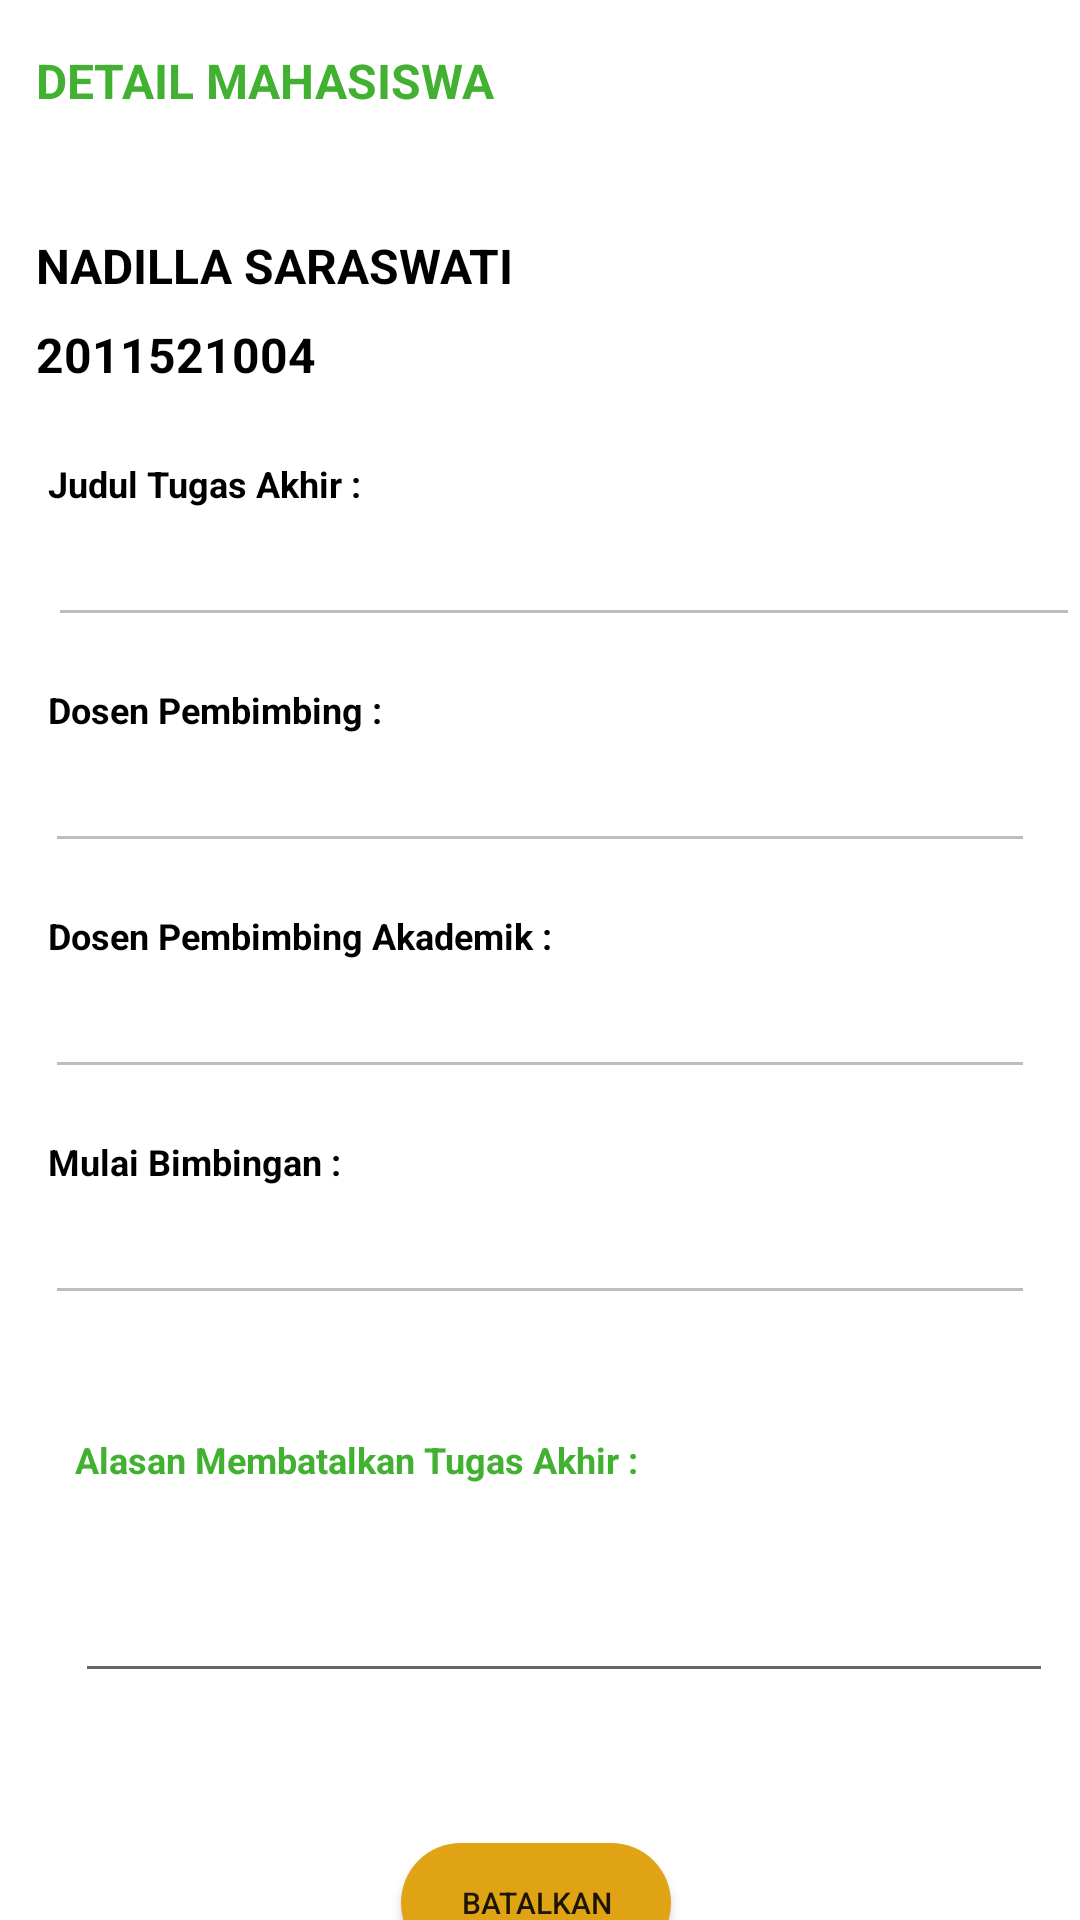

Write the Android layout XML for this screen, with the resource values it uses.
<!-- AndroidManifest.xml: application theme Theme.K16_Dosen -->
<!-- res/layout/form_pembatalan_ta.xml -->
<?xml version="1.0" encoding="utf-8"?>
<androidx.constraintlayout.widget.ConstraintLayout xmlns:android="http://schemas.android.com/apk/res/android"
    xmlns:app="http://schemas.android.com/apk/res-auto"
    xmlns:tools="http://schemas.android.com/tools"
    android:id="@+id/titlebatal"
    android:layout_width="match_parent"
    android:layout_height="match_parent"
    tools:context=".formpembatalanTAActivity">

    //Judul Tugas Akhir

    <TextView
        android:id="@+id/detailmhsbatalta"
        android:layout_width="wrap_content"
        android:layout_height="wrap_content"
        android:layout_marginStart="12dp"
        android:layout_marginTop="16dp"
        android:text="@string/detailmhs"
        android:textAllCaps="true"
        android:textColor="@color/texthijau"
        android:textSize="16sp"
        android:textStyle="bold"
        app:layout_constraintStart_toStartOf="parent"
        app:layout_constraintTop_toTopOf="parent" />

    <TextView
        android:id="@+id/namamahasiswabatalta"
        android:layout_width="wrap_content"
        android:layout_height="wrap_content"
        android:layout_marginStart="12dp"
        android:layout_marginTop="40dp"
        android:text="@string/Mnama"
        android:textAllCaps="true"
        android:textColor="#000000"
        android:textSize="16sp"
        android:textStyle="bold"
        app:layout_constraintStart_toStartOf="parent"
        app:layout_constraintTop_toBottomOf="@+id/detailmhsbatalta" />

    <TextView
        android:id="@+id/nimmahasiswabatalta"
        android:layout_width="wrap_content"
        android:layout_height="wrap_content"
        android:layout_marginTop="8dp"
        android:text="@string/nim"
        android:textColor="#000000"
        android:textColorHint="#FFFFFF"
        android:textIsSelectable="false"
        android:textSize="16sp"
        android:textStyle="bold"
        app:layout_constraintStart_toStartOf="@+id/namamahasiswabatalta"
        app:layout_constraintTop_toBottomOf="@+id/namamahasiswabatalta" />

    <TextView
        android:id="@+id/JudulTAmahasiswabatalta"
        android:layout_width="wrap_content"
        android:layout_height="wrap_content"
        android:layout_marginStart="16dp"
        android:layout_marginTop="24dp"
        android:text="@string/JudulTA"
        android:textColor="#000000"
        android:textSize="12sp"
        android:textStyle="bold"
        app:layout_constraintStart_toStartOf="parent"
        app:layout_constraintTop_toBottomOf="@+id/nimmahasiswabatalta" />

    <EditText
        android:id="@+id/isiJTAmahasiswabatalta"
        android:layout_width="match_parent"
        android:layout_height="43dp"
        android:layout_marginStart="16dp"
        android:autofillHints=""
        android:ems="10"
        android:enabled="false"
        android:gravity="start|top"
        android:inputType="none"
        android:minHeight="?attr/actionBarSize"
        app:layout_constraintStart_toStartOf="@+id/JudulTAmahasiswabatalta"
        app:layout_constraintTop_toBottomOf="@+id/JudulTAmahasiswabatalta"
        tools:ignore="TouchTargetSizeCheck,SpeakableTextPresentCheck" />

    //Dosen pembimbing

    <TextView
        android:id="@+id/Dospemmahasiswabatalta"
        android:layout_width="wrap_content"
        android:layout_height="wrap_content"
        android:layout_marginTop="16dp"
        android:text="@string/Dospem"
        android:textColor="#000000"
        android:textSize="12sp"
        android:textStyle="bold"
        app:layout_constraintStart_toStartOf="@+id/JudulTAmahasiswabatalta"
        app:layout_constraintTop_toBottomOf="@+id/isiJTAmahasiswabatalta" />

    <EditText
        android:id="@+id/isiDPmahasiswabatalta"
        android:layout_width="match_parent"
        android:layout_height="43dp"
        android:layout_marginLeft="15dp"
        android:layout_marginRight="15dp"
        android:ems="10"
        android:gravity="start|top"
        android:inputType="none"
        android:enabled="false"
        android:minHeight="?attr/actionBarSize"
        app:layout_constraintStart_toStartOf="@+id/Dospemmahasiswabatalta"
        app:layout_constraintTop_toBottomOf="@+id/Dospemmahasiswabatalta"
        tools:ignore="TouchTargetSizeCheck,SpeakableTextPresentCheck"/>

    // Jadwal

    <TextView
        android:id="@+id/jadwalmahasiswabatalta"
        android:layout_width="wrap_content"
        android:layout_height="wrap_content"
        android:layout_marginTop="16dp"
        android:text="@string/akademikdospem"
        android:textColor="#000000"
        android:textSize="12sp"
        android:textStyle="bold"
        app:layout_constraintStart_toStartOf="@+id/Dospemmahasiswabatalta"
        app:layout_constraintTop_toBottomOf="@+id/isiDPmahasiswabatalta" />

    <EditText
        android:id="@+id/isijadwalmahasiswabatalta"
        android:layout_width="match_parent"
        android:layout_height="43dp"
        android:layout_marginLeft="15dp"
        android:layout_marginRight="15dp"
        android:ems="10"
        android:enabled="false"
        android:gravity="start|top"
        android:inputType="none"
        android:minHeight="?attr/actionBarSize"
        app:layout_constraintEnd_toEndOf="parent"
        app:layout_constraintStart_toStartOf="@+id/jadwalmahasiswabatalta"
        app:layout_constraintTop_toBottomOf="@+id/jadwalmahasiswabatalta"
        tools:ignore="TouchTargetSizeCheck,SpeakableTextPresentCheck" />

    //Mulai Bimbingan

    <TextView
        android:id="@+id/mulaibimbbatalta"
        android:layout_width="wrap_content"
        android:layout_height="wrap_content"
        android:layout_marginTop="16dp"
        android:text="@string/startbimbingan"
        android:textColor="#000000"
        android:textSize="12sp"
        android:textStyle="bold"
        app:layout_constraintStart_toStartOf="@+id/jadwalmahasiswabatalta"
        app:layout_constraintTop_toBottomOf="@+id/isijadwalmahasiswabatalta" />

    <EditText
        android:id="@+id/isiLokasimahasiswabatalta"
        android:layout_width="match_parent"
        android:layout_height="43dp"
        android:layout_marginLeft="15dp"
        android:layout_marginRight="15dp"
        android:ems="10"
        android:enabled="false"
        android:gravity="start|top"
        android:inputType="none"
        app:layout_constraintEnd_toEndOf="parent"
        app:layout_constraintStart_toStartOf="@+id/mulaibimbbatalta"
        app:layout_constraintTop_toBottomOf="@+id/mulaibimbbatalta"
        tools:ignore="RtlHardcoded,SpeakableTextPresentCheck,TouchTargetSizeCheck" />

    //form pembatalan

    <TextView
        android:id="@+id/pembatalanta"
        android:layout_width="wrap_content"
        android:layout_height="wrap_content"
        android:text="@string/pembatalanTa"
        android:textSize="12sp"
        android:textStyle="bold"
        android:textColor="@color/texthijau"
        app:layout_constraintBottom_toBottomOf="@+id/isipembatalanta"
        app:layout_constraintEnd_toEndOf="@+id/isipembatalanta"
        app:layout_constraintHorizontal_bias="0.0"
        app:layout_constraintStart_toStartOf="@+id/isipembatalanta"
        app:layout_constraintTop_toTopOf="@+id/isipembatalanta"
        app:layout_constraintVertical_bias="0.0" />

    <EditText
        android:id="@+id/isipembatalanta"
        android:layout_width="326dp"
        android:layout_height="86dp"
        android:layout_marginTop="40dp"
        android:ems="10"
        android:gravity="start|top"
        android:inputType="textMultiLine"
        app:layout_constraintEnd_toEndOf="@+id/isiLokasimahasiswabatalta"
        app:layout_constraintHorizontal_bias="0.482"
        app:layout_constraintStart_toStartOf="@+id/isiLokasimahasiswabatalta"
        app:layout_constraintTop_toBottomOf="@+id/isiLokasimahasiswabatalta" />

    <Button
        android:id="@+id/button2"
        android:layout_width="90dp"
        android:layout_height="40dp"
        android:layout_marginTop="50dp"
        android:background="@drawable/button"
        android:onClick="batalTA"
        android:text="@string/btn_batal"
        android:textSize="10dp"
        app:layout_constraintEnd_toEndOf="@+id/isipembatalanta"
        app:layout_constraintHorizontal_bias="0.461"
        app:layout_constraintStart_toStartOf="@+id/isipembatalanta"
        app:layout_constraintTop_toBottomOf="@+id/isipembatalanta" />


</androidx.constraintlayout.widget.ConstraintLayout>
<!-- resources referenced by this layout -->
<resources>
  <color name="texthijau">#42B132</color>
  <!-- drawable button: png bitmap (drawable, 706 bytes) -->
  <string name="Dospem">Dosen Pembimbing :</string>
  <string name="JudulTA">Judul Tugas Akhir :</string>
  <string name="Mnama">Nadilla saraswati</string>
  <string name="akademikdospem">Dosen Pembimbing Akademik :</string>
  <string name="btn_batal">Batalkan</string>
  <string name="detailmhs">Detail Mahasiswa</string>
  <string name="nim">2011521004</string>
  <string name="pembatalanTa">Alasan Membatalkan Tugas Akhir :</string>
  <string name="startbimbingan">Mulai Bimbingan :</string>
  <style name="Theme.K16_Dosen" parent="Theme.MaterialComponents.DayNight.DarkActionBar">
          
          <item name="colorPrimary">@color/oren</item>
          <item name="colorPrimaryVariant">@color/orentua</item>
          <item name="colorOnPrimary">@color/white</item>
          
          <item name="colorSecondary">@color/teal_200</item>
          <item name="colorSecondaryVariant">@color/teal_700</item>
          <item name="colorOnSecondary">@color/black</item>
          
          <item name="android:statusBarColor" tools:targetApi="l">?attr/colorPrimaryVariant</item>
          
      </style>
  <color name="oren">#DFA313</color>
  <color name="orentua">#C69211</color>
  <color name="white">#FFFFFFFF</color>
  <color name="teal_200">#FF03DAC5</color>
  <color name="teal_700">#FF018786</color>
  <color name="black">#5E5C5C</color>
</resources>
